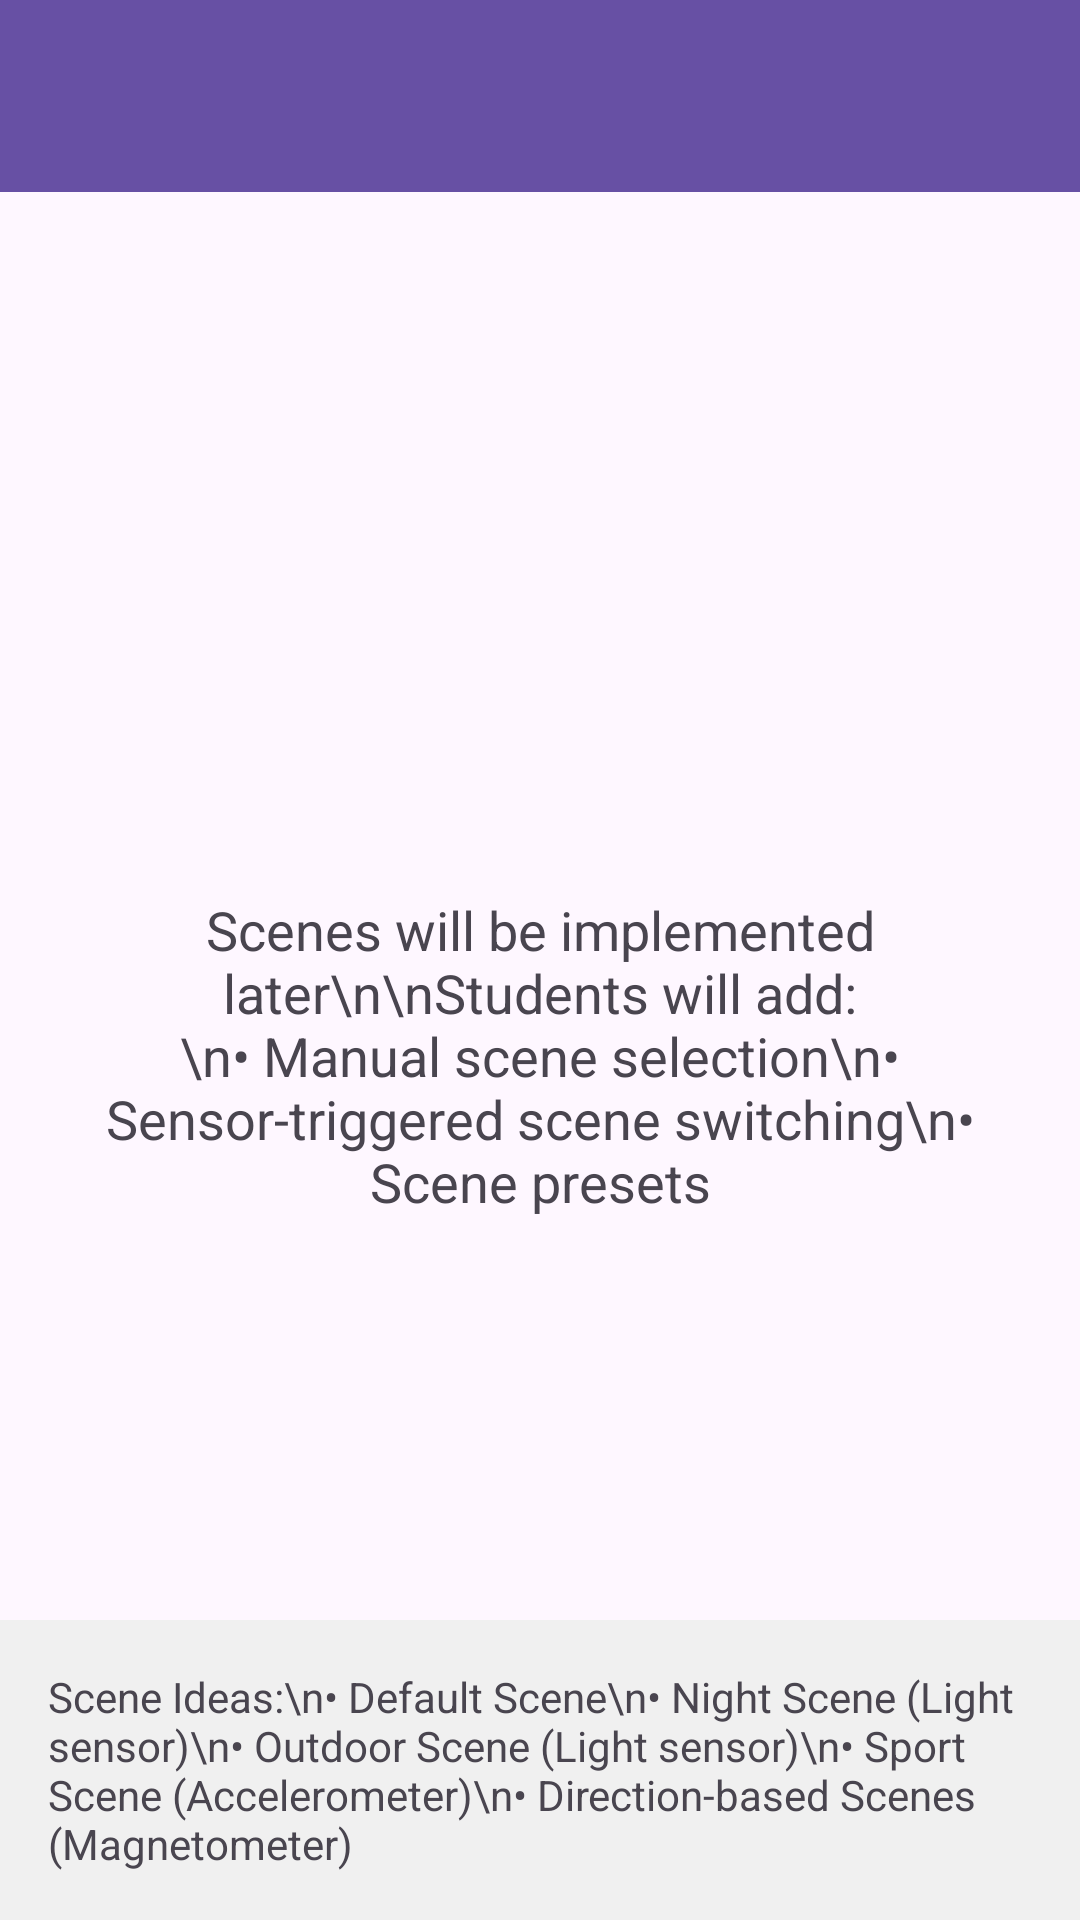

Here is an Android app screen rendered from its layout file. Give the layout XML and the strings, colors and styles it references.
<!-- AndroidManifest.xml: application theme Theme.OBS -->
<!-- res/layout/activity_scenes.xml -->
<?xml version="1.0" encoding="utf-8"?>
<LinearLayout xmlns:android="http://schemas.android.com/apk/res/android"
    xmlns:app="http://schemas.android.com/apk/res-auto"
    android:layout_width="match_parent"
    android:layout_height="match_parent"
    android:orientation="vertical">

    <com.google.android.material.appbar.AppBarLayout
        android:layout_width="match_parent"
        android:layout_height="wrap_content">

        <androidx.appcompat.widget.Toolbar
            android:id="@+id/toolbar"
            android:layout_width="match_parent"
            android:layout_height="?attr/actionBarSize"
            android:background="?attr/colorPrimary"
            app:titleTextColor="@android:color/white"/>

    </com.google.android.material.appbar.AppBarLayout>

    <RelativeLayout
        android:layout_width="match_parent"
        android:layout_height="match_parent">

        <TextView
            android:id="@+id/tv_scene_info"
            android:layout_width="wrap_content"
            android:layout_height="wrap_content"
            android:layout_centerInParent="true"
            android:text="Scenes will be implemented later\n\nStudents will add:\n• Manual scene selection\n• Sensor-triggered scene switching\n• Scene presets"
            android:textSize="18sp"
            android:gravity="center"
            android:padding="32dp"/>

        <TextView
            android:id="@+id/tv_placeholder"
            android:layout_width="match_parent"
            android:layout_height="wrap_content"
            android:layout_alignParentBottom="true"
            android:text="Scene Ideas:\n• Default Scene\n• Night Scene (Light sensor)\n• Outdoor Scene (Light sensor)\n• Sport Scene (Accelerometer)\n• Direction-based Scenes (Magnetometer)"
            android:textSize="14sp"
            android:padding="16dp"
            android:background="#F0F0F0"/>

    </RelativeLayout>

</LinearLayout>
<!-- resources referenced by this layout -->
<resources>
  <style name="Theme.OBS" parent="Base.Theme.OBS" />
  <style name="Base.Theme.OBS" parent="Theme.Material3.DayNight.NoActionBar">
          
          
      </style>
</resources>
